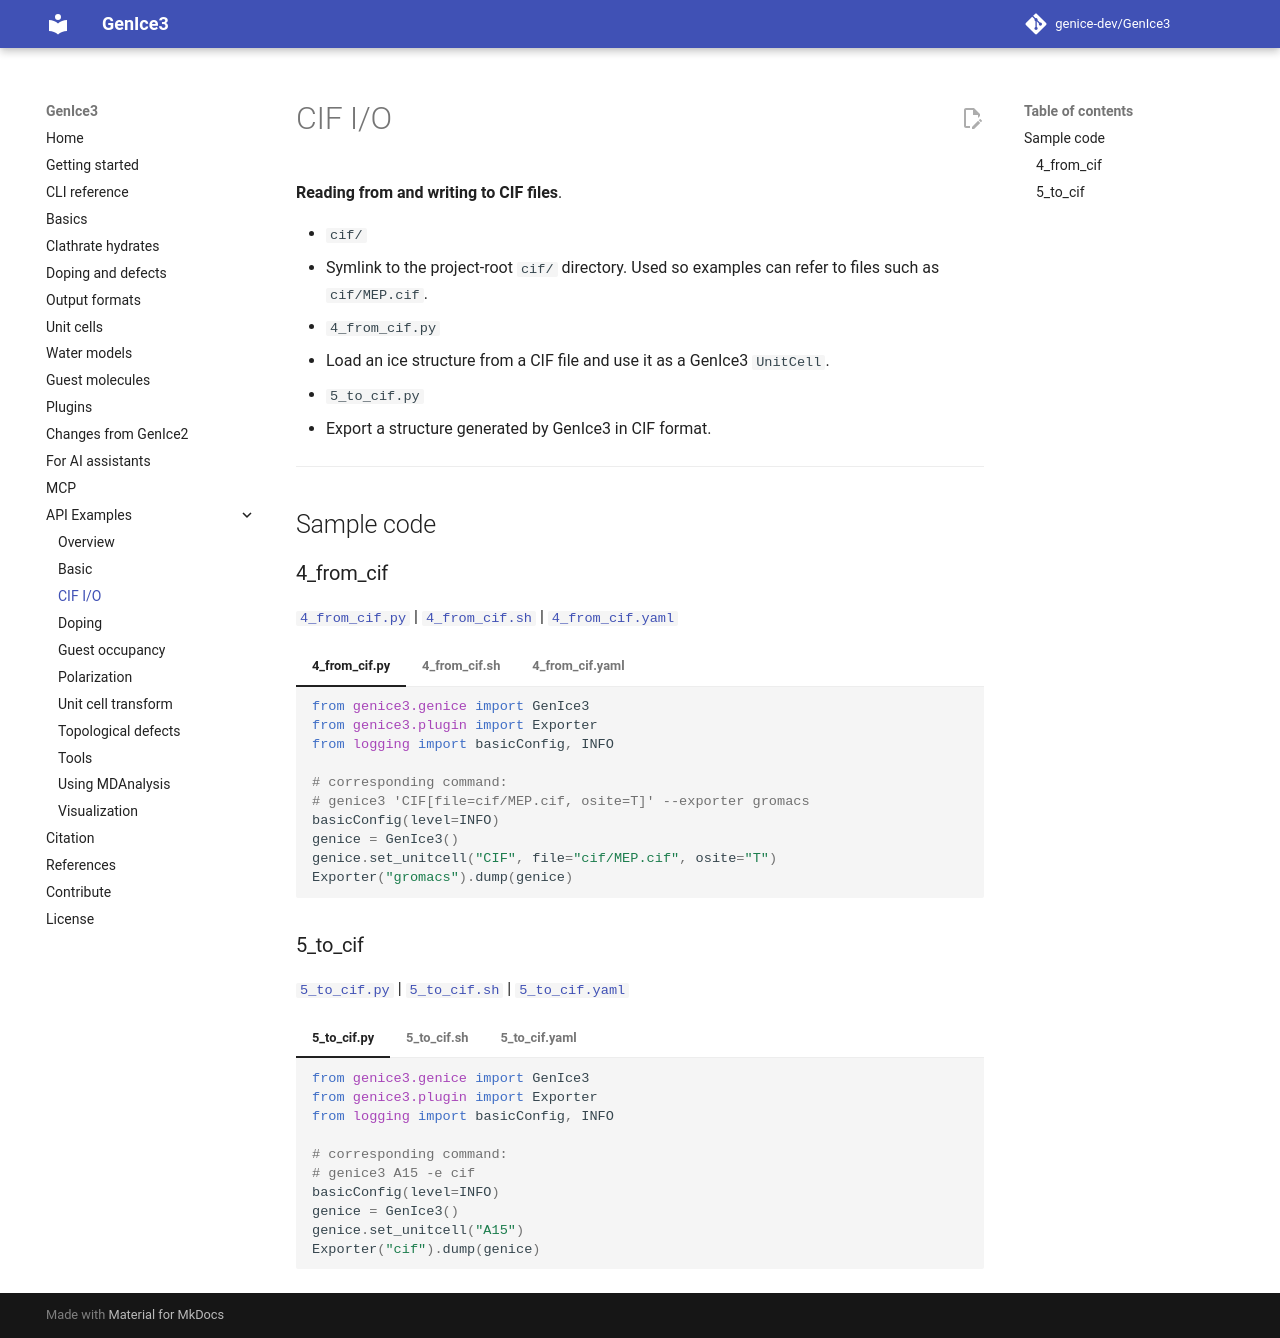

repository: genice-dev/GenIce3 · page: api-examples/cif_io/index.html · generator: mkdocs

**Reading from and writing to CIF files**.

- `cif/`  
  - Symlink to the project-root `cif/` directory. Used so examples can refer to files such as `cif/MEP.cif`.

- `4_from_cif.py`  
  - Load an ice structure from a CIF file and use it as a GenIce3 `UnitCell`.

- `5_to_cif.py`  
  - Export a structure generated by GenIce3 in CIF format.

---

## Sample code

### 4_from_cif

[`4_from_cif.py`](https://github.com/genice-dev/GenIce3/blob/main/examples/api/cif_io/4_from_cif.py) | [`4_from_cif.sh`](https://github.com/genice-dev/GenIce3/blob/main/examples/api/cif_io/4_from_cif.sh) | [`4_from_cif.yaml`](https://github.com/genice-dev/GenIce3/blob/main/examples/api/cif_io/4_from_cif.yaml)

=== "4_from_cif.py"

    ```python
    from genice3.genice import GenIce3
    from genice3.plugin import Exporter
    from logging import basicConfig, INFO
    
    # corresponding command:
    # genice3 'CIF[file=cif/MEP.cif, osite=T]' --exporter gromacs
    basicConfig(level=INFO)
    genice = GenIce3()
    genice.set_unitcell("CIF", file="cif/MEP.cif", osite="T")
    Exporter("gromacs").dump(genice)
    ```

=== "4_from_cif.sh"

    ```bash
    #!/bin/bash
    # Generated from 4_from_cif.yaml
    
    python3 -m genice3.cli.genice CIF \
      --file cif/MEP.cif \
      --osite T
    ```

=== "4_from_cif.yaml"

    ```yaml
    # Run with GenIce3: genice3 --config 4_from_cif.yaml
    # Generated from 4_from_cif.sh
    
    unitcell: CIF
    file: cif/MEP.cif
    osite: T
    ```


### 5_to_cif

[`5_to_cif.py`](https://github.com/genice-dev/GenIce3/blob/main/examples/api/cif_io/5_to_cif.py) | [`5_to_cif.sh`](https://github.com/genice-dev/GenIce3/blob/main/examples/api/cif_io/5_to_cif.sh) | [`5_to_cif.yaml`](https://github.com/genice-dev/GenIce3/blob/main/examples/api/cif_io/5_to_cif.yaml)

=== "5_to_cif.py"

    ```python
    from genice3.genice import GenIce3
    from genice3.plugin import Exporter
    from logging import basicConfig, INFO
    
    # corresponding command:
    # genice3 A15 -e cif
    basicConfig(level=INFO)
    genice = GenIce3()
    genice.set_unitcell("A15")
    Exporter("cif").dump(genice)
    ```

=== "5_to_cif.sh"

    ```bash
    #!/bin/bash
    # Generated from 5_to_cif.yaml
    
    python3 -m genice3.cli.genice A15 \
      --exporter cif
    ```

=== "5_to_cif.yaml"

    ```yaml
    # Run with GenIce3: genice3 --config 5_to_cif.yaml
    # Generated from 5_to_cif.sh
    
    unitcell: A15
    exporter: cif
    ```
